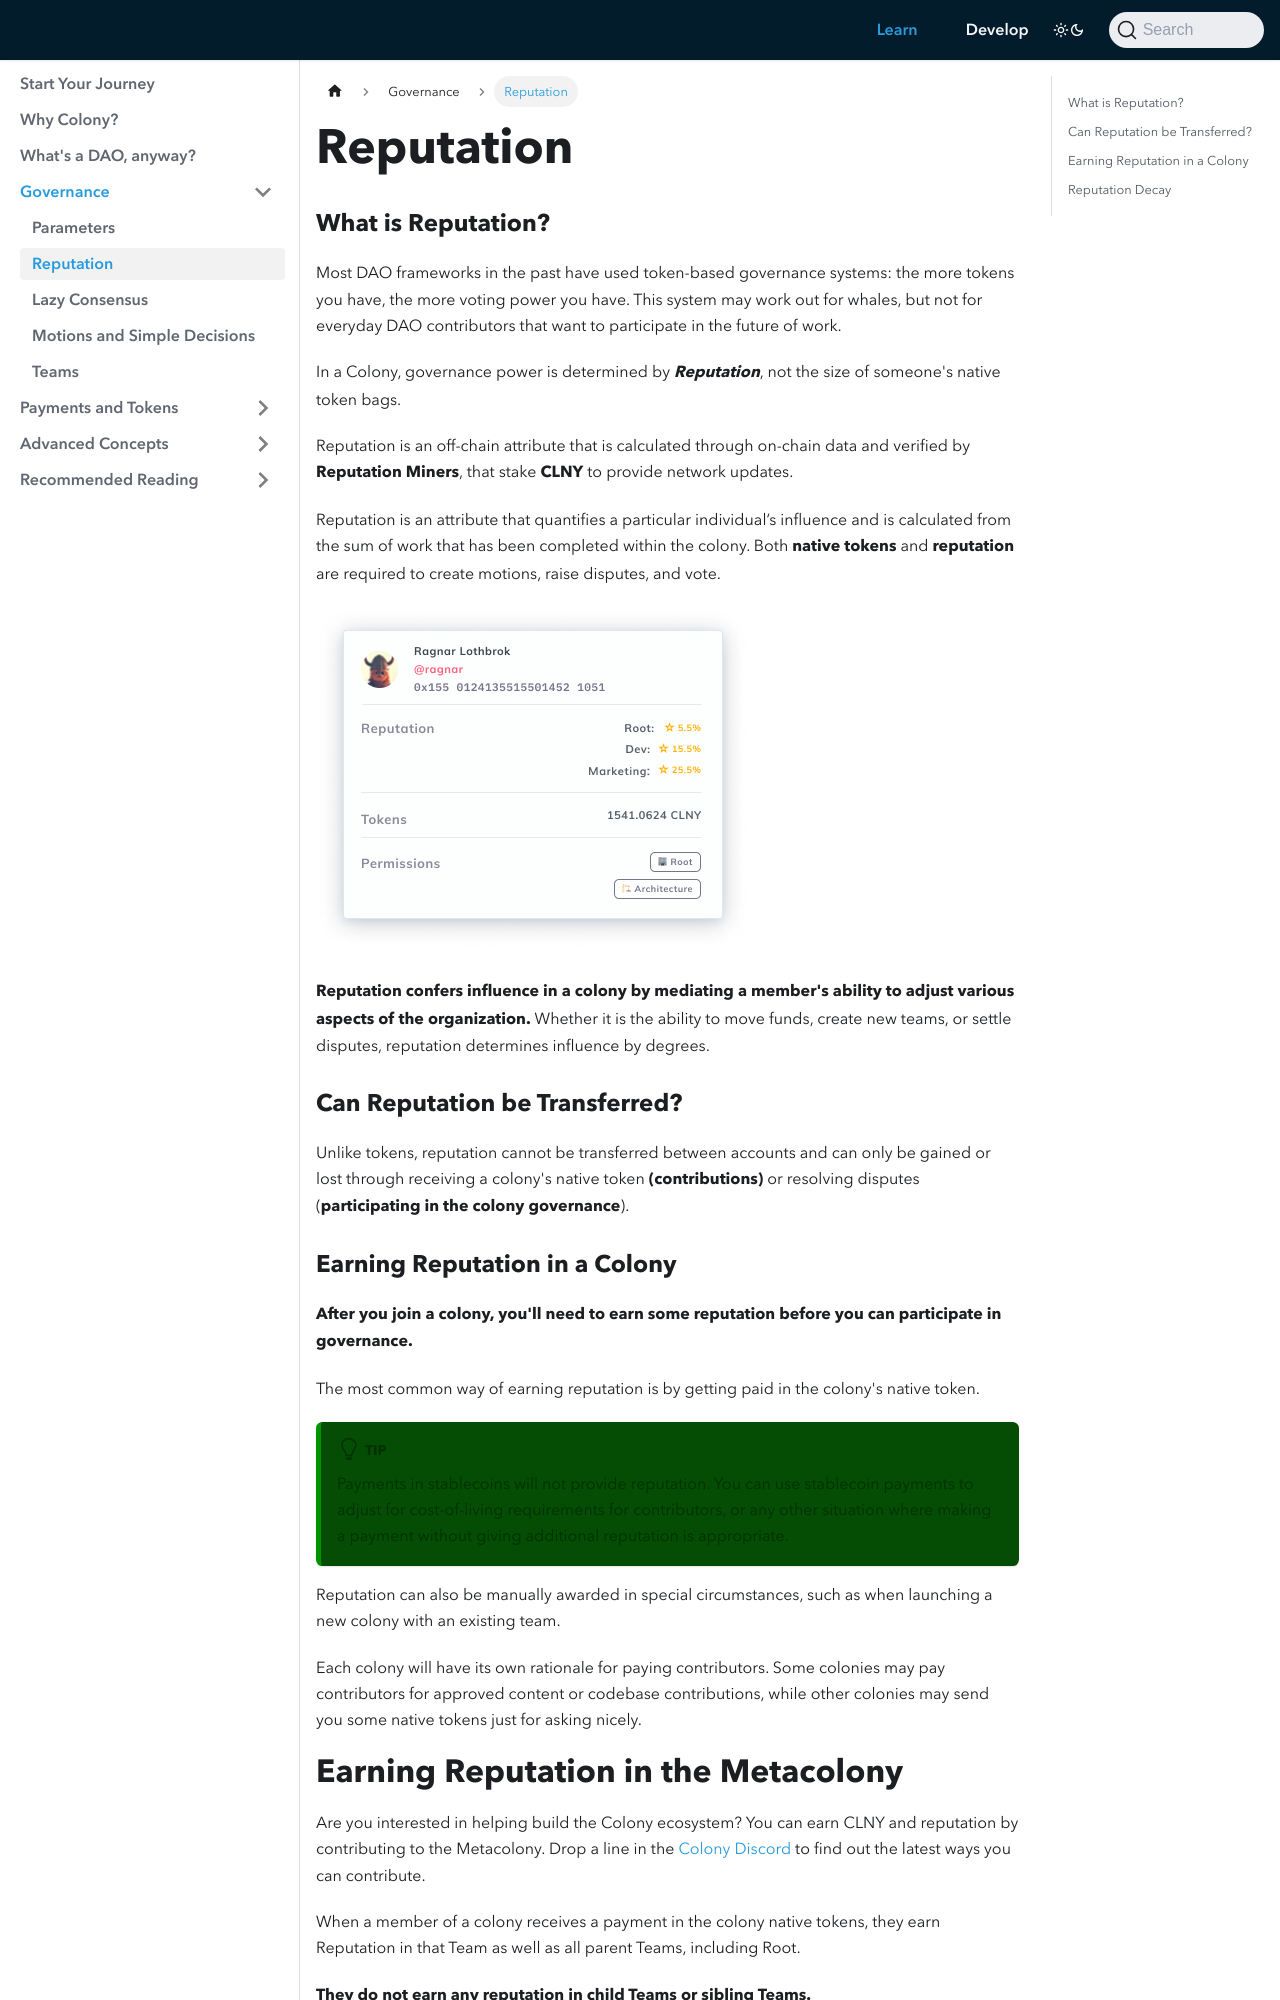

repository: JoinColony/docs · page: learn/governance/reputation/index.html · generator: docusaurus

---
description: What is Reputation in Colony, and how does it work?

sidebar_position: 2
---

# Reputation

### What is Reputation?

Most DAO frameworks in the past have used token-based governance systems: the more tokens you have, the more voting power you have. This system may work out for whales, but not for everyday DAO contributors that want to participate in the future of work. 

In a Colony, governance power is determined by ***Reputation***, not the size of someone's native token bags. 

Reputation is an off-chain attribute that is calculated through on-chain data and verified by **Reputation Miners**, that stake **CLNY** to provide network updates.

Reputation is an attribute that quantifies a particular individual’s influence and is calculated from the sum of work that has been completed within the colony. Both **native tokens** and **reputation** are required to create motions, raise disputes, and vote.

![](../assets/key-concepts/Frame-40.png)

**Reputation confers influence in a colony by mediating a member's ability to adjust various aspects of the organization.** Whether it is the ability to move funds, create new teams, or settle disputes, reputation determines influence by degrees.

### Can Reputation be Transferred?

Unlike tokens, reputation cannot be transferred between accounts and can only be gained or lost through receiving a colony's native token **(contributions)** or resolving disputes (**participating in the colony governance**).
